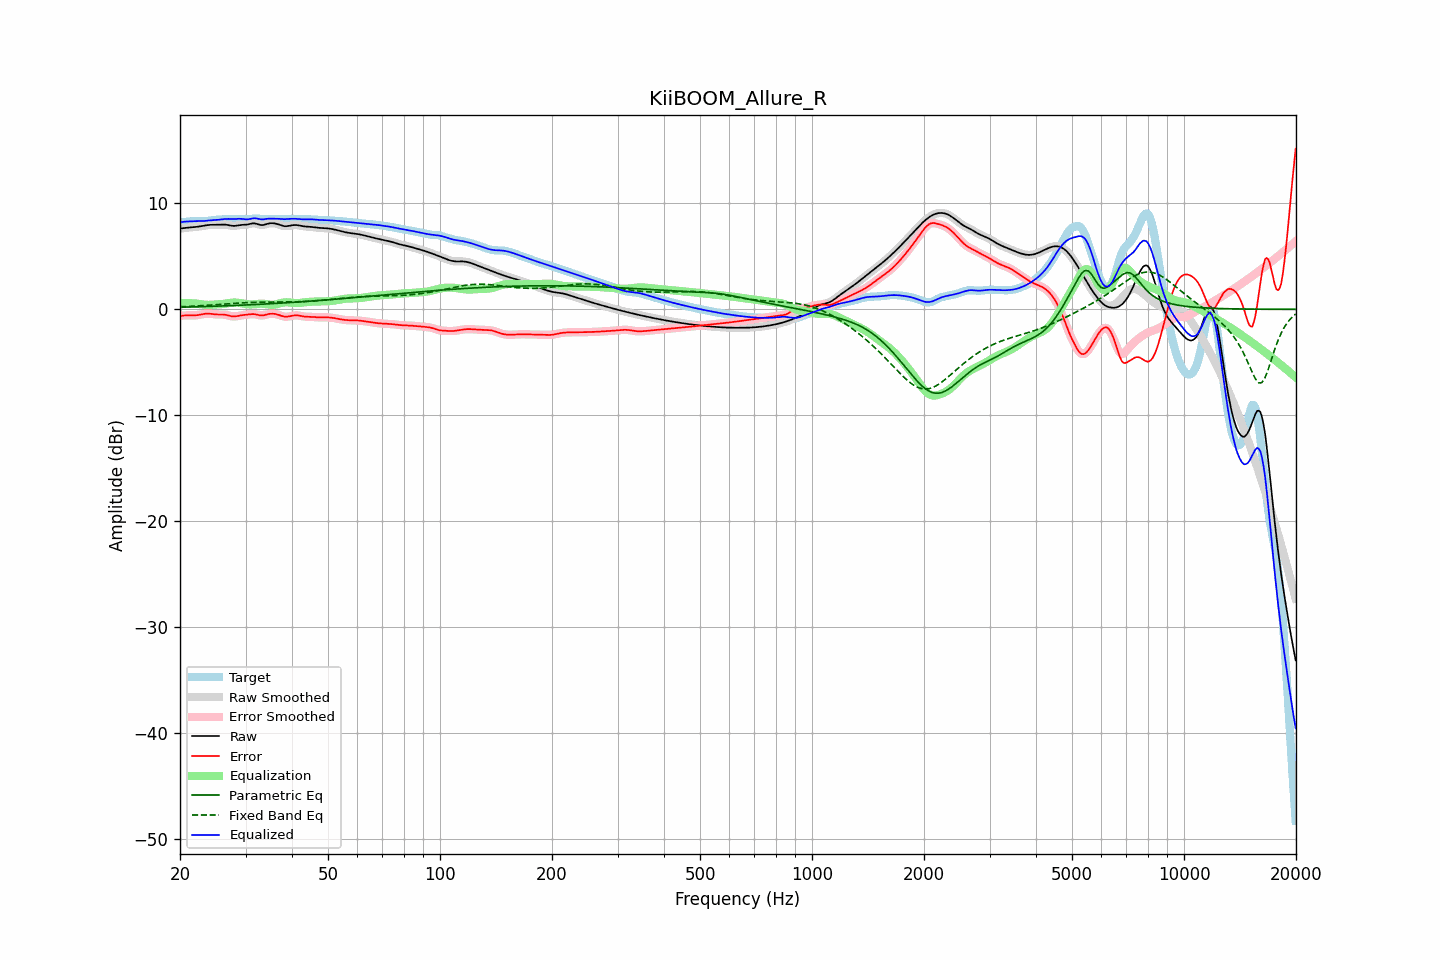

Values plotted in this chart, from the file beside it:
frequency, raw, error, smoothed, error_smoothed, equalization, parametric_eq, fixed_band_eq, equalized_raw, equalized_smoothed, target
20.00, 7.62, -0.63, 7.62, -0.63, 0.60, 0.20, 0.24, 8.22, 8.22, 8.25
20.20, 7.65, -0.61, 7.65, -0.60, 0.60, 0.20, 0.25, 8.25, 8.25, 8.25
20.40, 7.67, -0.59, 7.67, -0.59, 0.60, 0.21, 0.25, 8.27, 8.27, 8.25
20.61, 7.69, -0.57, 7.68, -0.58, 0.60, 0.21, 0.26, 8.28, 8.28, 8.26
20.81, 7.70, -0.57, 7.70, -0.57, 0.59, 0.21, 0.27, 8.29, 8.29, 8.27
21.02, 7.71, -0.57, 7.71, -0.57, 0.59, 0.22, 0.27, 8.30, 8.30, 8.28
21.23, 7.72, -0.57, 7.72, -0.57, 0.58, 0.22, 0.28, 8.31, 8.31, 8.30
21.44, 7.74, -0.58, 7.74, -0.58, 0.57, 0.23, 0.29, 8.31, 8.31, 8.31
21.66, 7.75, -0.58, 7.75, -0.58, 0.57, 0.23, 0.30, 8.32, 8.32, 8.33
21.87, 7.77, -0.57, 7.77, -0.57, 0.56, 0.23, 0.31, 8.33, 8.33, 8.34
22.09, 7.78, -0.56, 7.78, -0.56, 0.55, 0.24, 0.32, 8.33, 8.33, 8.34
22.31, 7.80, -0.54, 7.80, -0.54, 0.53, 0.24, 0.32, 8.33, 8.33, 8.34
22.54, 7.83, -0.51, 7.83, -0.51, 0.51, 0.25, 0.33, 8.33, 8.33, 8.34
22.76, 7.85, -0.48, 7.85, -0.48, 0.48, 0.25, 0.34, 8.33, 8.33, 8.33
22.99, 7.88, -0.45, 7.88, -0.45, 0.46, 0.26, 0.35, 8.34, 8.34, 8.33
23.22, 7.91, -0.43, 7.91, -0.43, 0.44, 0.26, 0.36, 8.34, 8.34, 8.33
23.45, 7.93, -0.41, 7.93, -0.41, 0.42, 0.27, 0.37, 8.36, 8.36, 8.34
23.69, 7.95, -0.40, 7.95, -0.40, 0.42, 0.27, 0.38, 8.37, 8.37, 8.36
23.92, 7.97, -0.41, 7.97, -0.41, 0.42, 0.28, 0.39, 8.39, 8.39, 8.38
24.16, 7.98, -0.42, 7.98, -0.42, 0.43, 0.28, 0.40, 8.41, 8.40, 8.40
24.40, 7.98, -0.44, 7.98, -0.44, 0.44, 0.29, 0.41, 8.42, 8.42, 8.42
24.65, 7.98, -0.46, 7.98, -0.46, 0.45, 0.29, 0.42, 8.43, 8.43, 8.44
24.89, 7.98, -0.48, 7.98, -0.47, 0.46, 0.30, 0.44, 8.44, 8.44, 8.45
25.14, 7.98, -0.48, 7.98, -0.48, 0.47, 0.30, 0.45, 8.45, 8.45, 8.46
25.39, 7.98, -0.49, 7.99, -0.49, 0.48, 0.31, 0.46, 8.46, 8.46, 8.47
25.65, 7.99, -0.48, 7.99, -0.48, 0.48, 0.31, 0.47, 8.48, 8.48, 8.48
25.91, 8.00, -0.48, 8.00, -0.48, 0.50, 0.32, 0.48, 8.50, 8.50, 8.49
26.16, 8.01, -0.49, 8.01, -0.49, 0.51, 0.32, 0.49, 8.52, 8.52, 8.50
26.43, 8.00, -0.51, 8.00, -0.51, 0.53, 0.33, 0.50, 8.53, 8.53, 8.51
26.69, 7.98, -0.54, 7.98, -0.54, 0.56, 0.34, 0.51, 8.54, 8.54, 8.52
26.96, 7.96, -0.57, 7.96, -0.58, 0.58, 0.34, 0.53, 8.54, 8.54, 8.53
27.23, 7.93, -0.62, 7.93, -0.61, 0.61, 0.35, 0.54, 8.53, 8.53, 8.54
27.50, 7.90, -0.65, 7.90, -0.65, 0.63, 0.35, 0.55, 8.53, 8.53, 8.55
27.77, 7.88, -0.67, 7.88, -0.67, 0.64, 0.36, 0.56, 8.52, 8.53, 8.55
28.05, 7.88, -0.67, 7.88, -0.67, 0.64, 0.37, 0.57, 8.53, 8.53, 8.55
28.33, 7.90, -0.65, 7.90, -0.65, 0.64, 0.37, 0.58, 8.54, 8.54, 8.55
28.62, 7.92, -0.63, 7.92, -0.63, 0.63, 0.38, 0.59, 8.55, 8.55, 8.55
28.90, 7.95, -0.59, 7.95, -0.59, 0.61, 0.39, 0.60, 8.56, 8.55, 8.54
29.19, 7.97, -0.57, 7.97, -0.57, 0.58, 0.39, 0.61, 8.55, 8.55, 8.53
29.48, 7.98, -0.54, 7.98, -0.54, 0.55, 0.40, 0.62, 8.54, 8.53, 8.52
29.78, 7.99, -0.53, 7.99, -0.53, 0.53, 0.41, 0.62, 8.52, 8.52, 8.52
30.08, 8.00, -0.51, 8.00, -0.51, 0.50, 0.41, 0.63, 8.50, 8.50, 8.51
30.38, 8.01, -0.50, 8.02, -0.50, 0.48, 0.42, 0.64, 8.50, 8.50, 8.51
30.68, 8.05, -0.48, 8.05, -0.48, 0.47, 0.43, 0.65, 8.52, 8.52, 8.52
30.99, 8.08, -0.46, 8.08, -0.46, 0.47, 0.43, 0.65, 8.55, 8.55, 8.54
31.30, 8.11, -0.45, 8.11, -0.45, 0.47, 0.44, 0.66, 8.58, 8.58, 8.56
31.61, 8.12, -0.45, 8.12, -0.45, 0.48, 0.45, 0.66, 8.60, 8.60, 8.57
31.93, 8.10, -0.47, 8.10, -0.47, 0.50, 0.46, 0.67, 8.60, 8.60, 8.57
32.24, 8.06, -0.51, 8.06, -0.51, 0.51, 0.46, 0.67, 8.57, 8.57, 8.57
32.57, 8.01, -0.55, 8.01, -0.54, 0.53, 0.47, 0.67, 8.54, 8.54, 8.56
32.89, 7.97, -0.57, 7.98, -0.57, 0.54, 0.48, 0.68, 8.51, 8.51, 8.54
33.22, 7.96, -0.58, 7.96, -0.57, 0.54, 0.49, 0.68, 8.50, 8.50, 8.54
33.55, 7.97, -0.56, 7.98, -0.56, 0.53, 0.50, 0.68, 8.50, 8.51, 8.53
33.89, 8.01, -0.52, 8.01, -0.52, 0.51, 0.50, 0.68, 8.53, 8.52, 8.54
34.23, 8.06, -0.48, 8.06, -0.48, 0.49, 0.51, 0.68, 8.55, 8.55, 8.54
34.57, 8.10, -0.45, 8.10, -0.45, 0.46, 0.52, 0.69, 8.57, 8.56, 8.55
34.92, 8.13, -0.42, 8.13, -0.42, 0.44, 0.53, 0.69, 8.57, 8.57, 8.55
35.27, 8.14, -0.41, 8.14, -0.41, 0.43, 0.54, 0.69, 8.57, 8.57, 8.55
35.62, 8.13, -0.42, 8.13, -0.42, 0.43, 0.55, 0.69, 8.56, 8.56, 8.55
35.97, 8.11, -0.43, 8.11, -0.43, 0.45, 0.55, 0.69, 8.56, 8.56, 8.55
... 635 more rows
